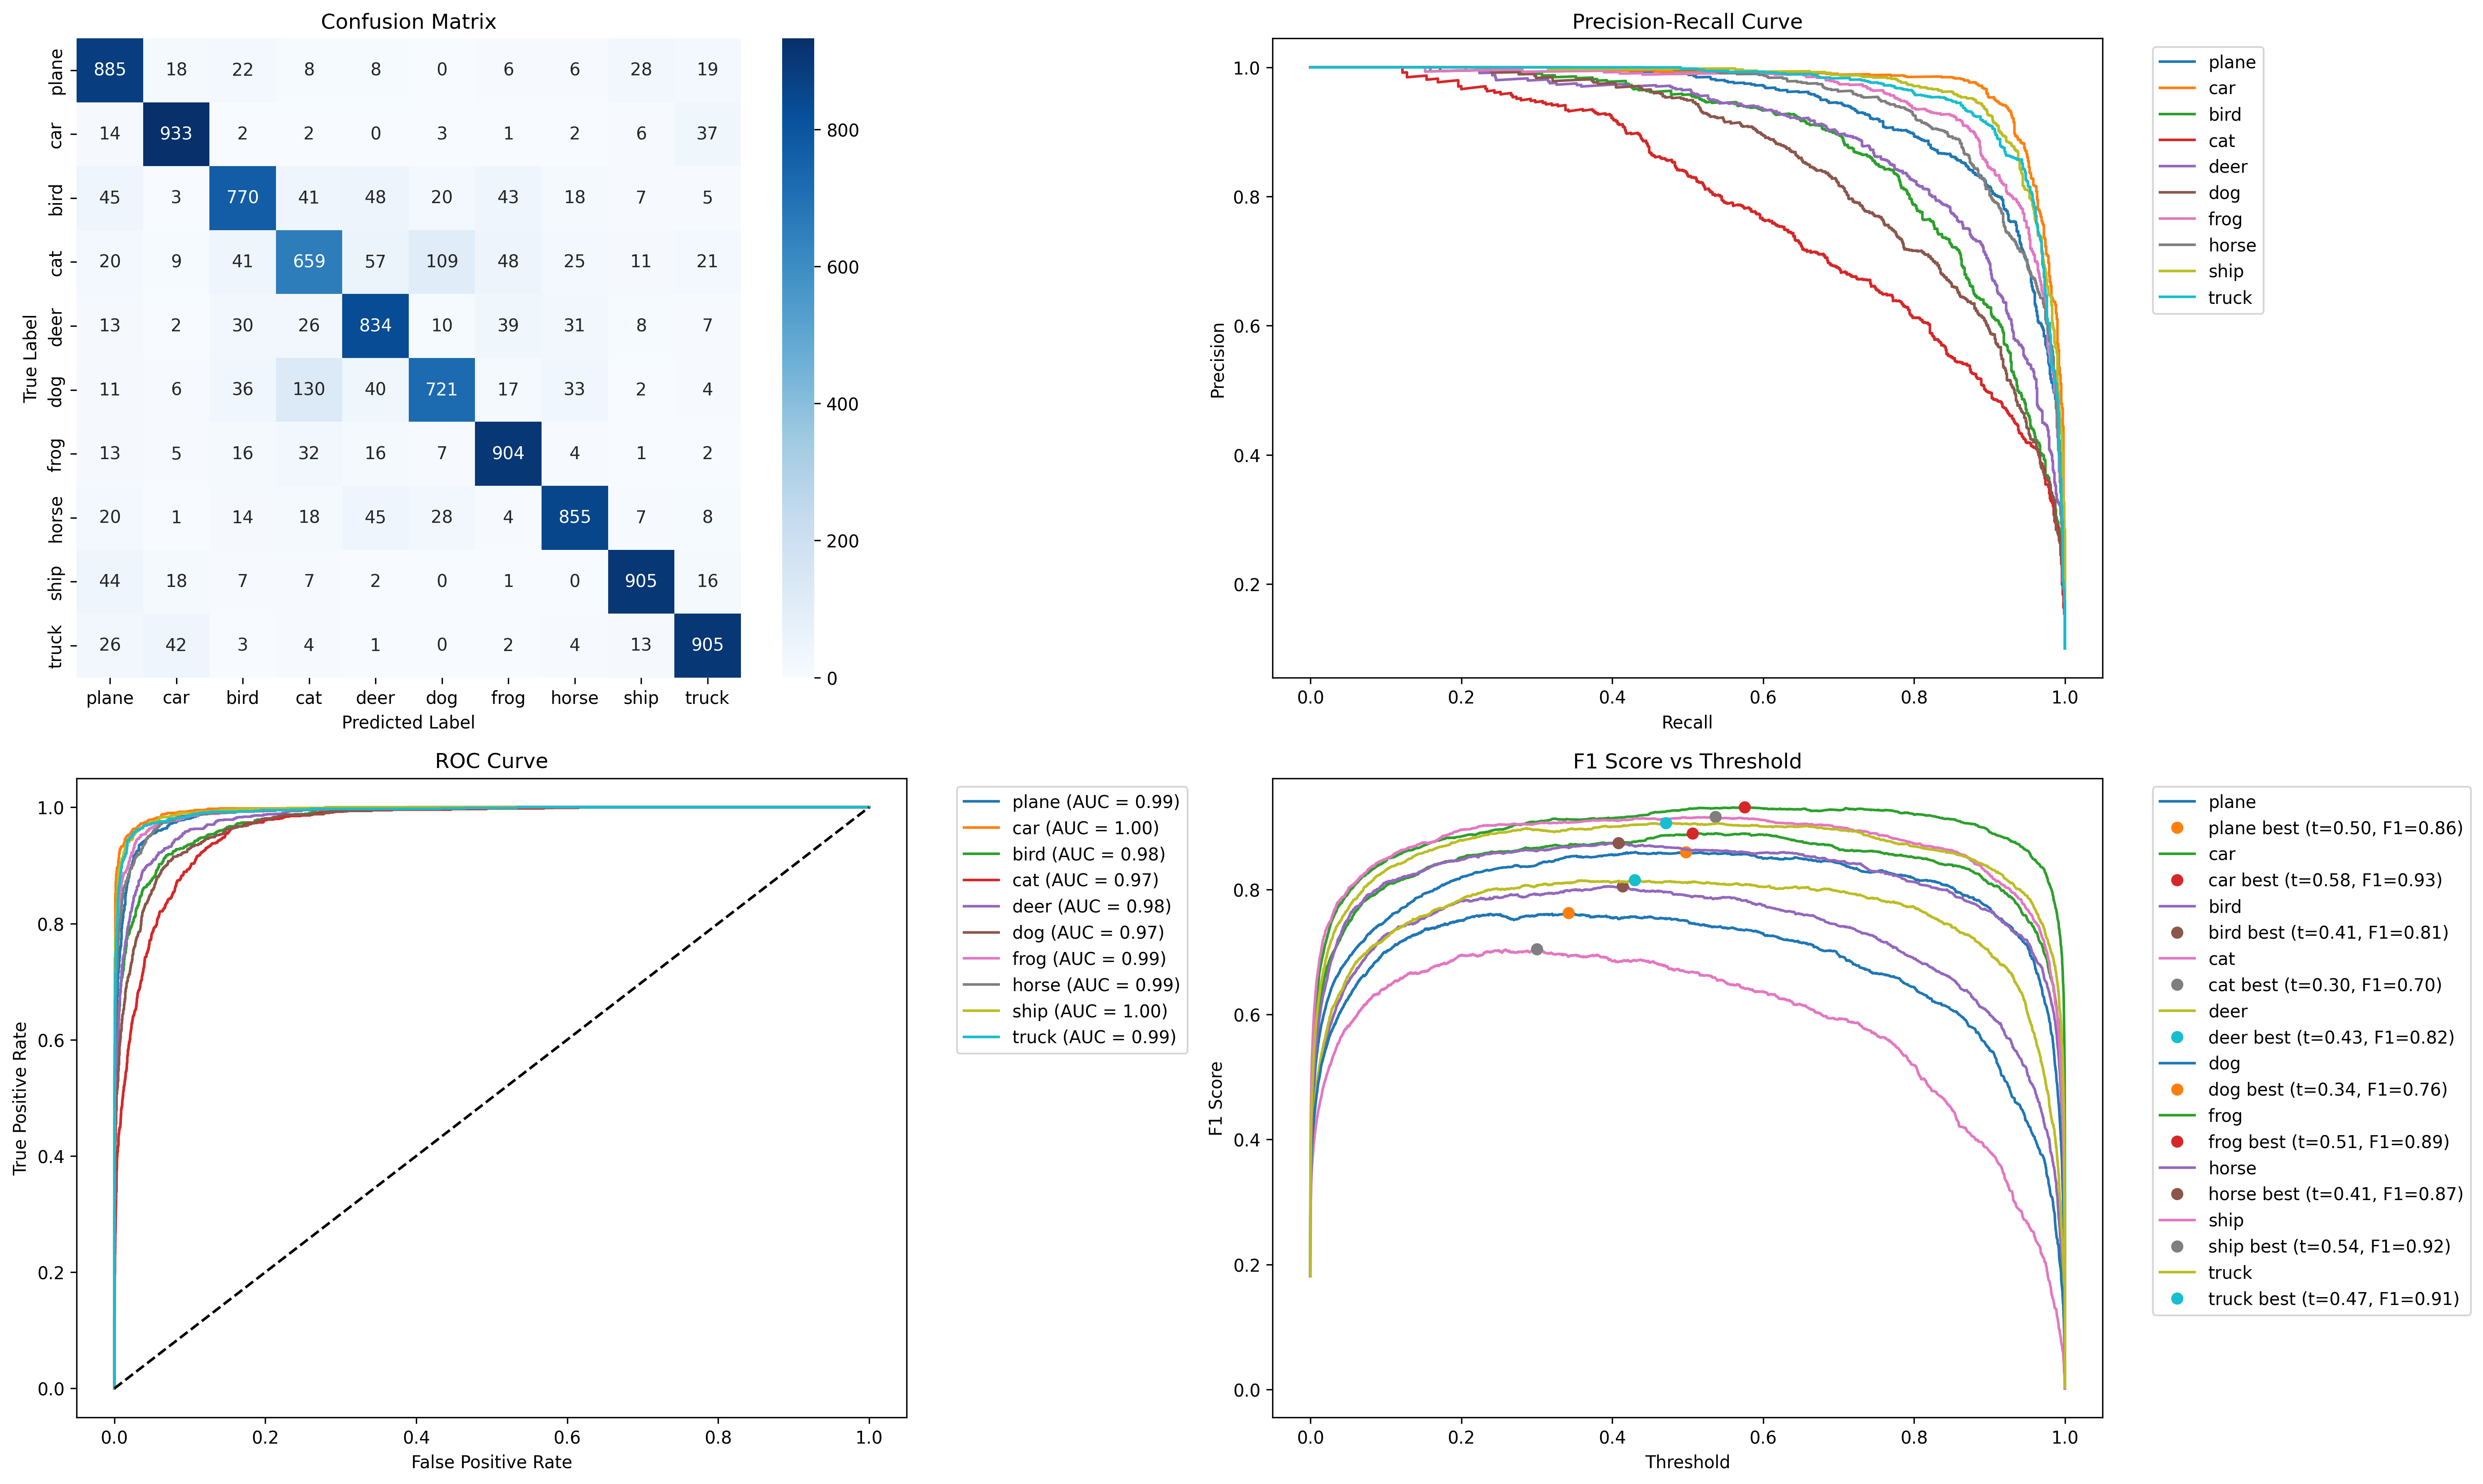

The table this chart was drawn from, first rows:
Class, Precision, Recall, F1-score
plane, 0.8112, 0.885, 0.8465
car, 0.8997, 0.933, 0.9161
bird, 0.8183, 0.77, 0.7934
cat, 0.7109, 0.659, 0.684
deer, 0.7935, 0.834, 0.8133
dog, 0.8029, 0.721, 0.7597
frog, 0.8488, 0.904, 0.8755
horse, 0.8742, 0.855, 0.8645
ship, 0.916, 0.905, 0.9105
truck, 0.8838, 0.905, 0.8943
